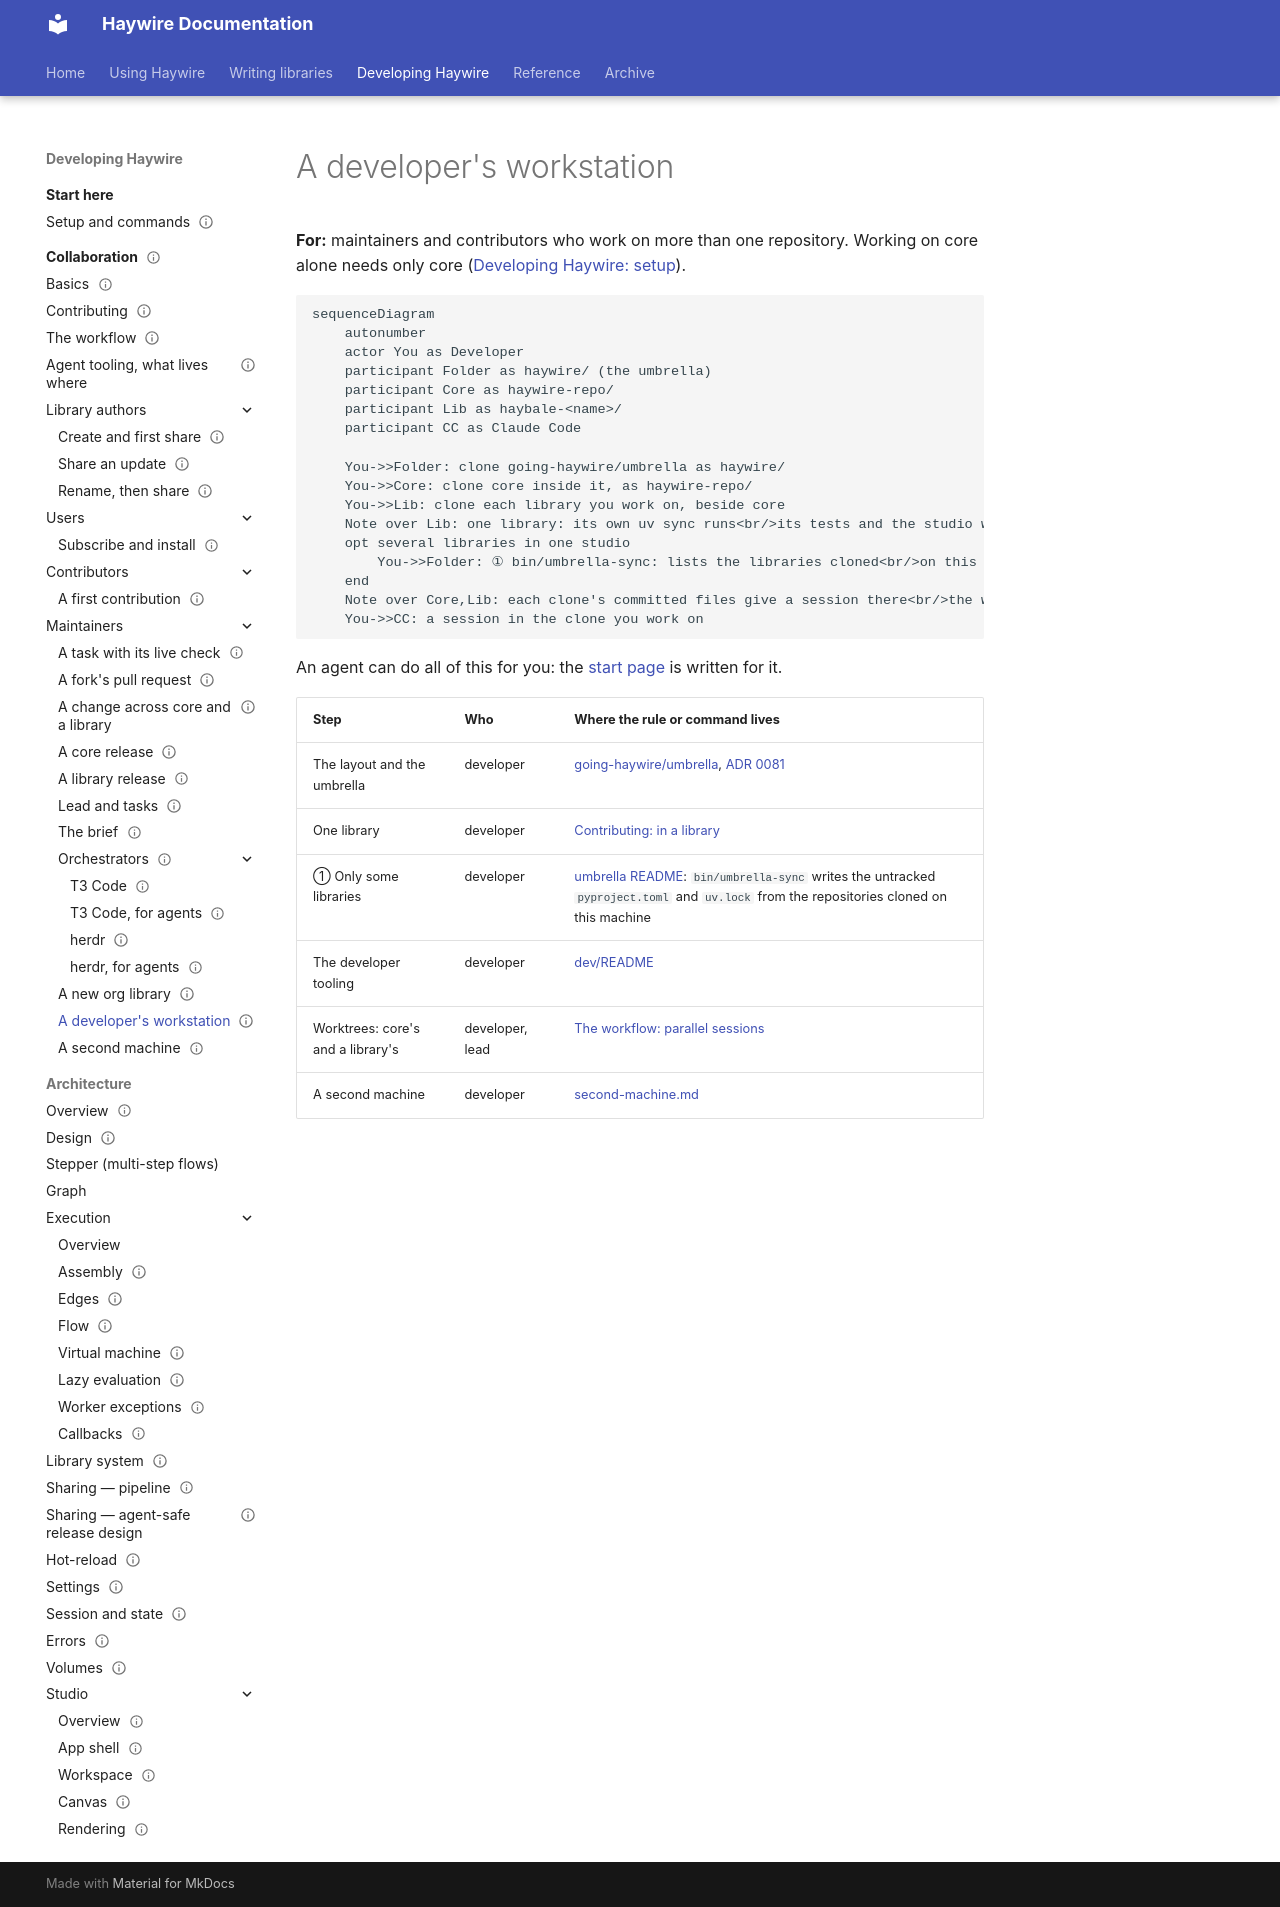

repository: going-haywire/haywire · page: docs/collaboration/workstation/index.html · generator: mkdocs

---
status: draft
doc_template: workflow
scope: W13, a developer sets up a workstation for core and the organisation libraries they work on, with the umbrella when several run in one studio
see-also:
  - index.md
  - new-org-library.md
  - ../adr/0081-libraries-from-other-repositories-run-from-an-umbrella-environment.md
---

# A developer's workstation

**For:** maintainers and contributors who work on more than one repository. Working on
core alone needs only core ([Developing Haywire: setup](../guides/development.md#setup)).

```mermaid
sequenceDiagram
    autonumber
    actor You as Developer
    participant Folder as haywire/ (the umbrella)
    participant Core as haywire-repo/
    participant Lib as haybale-<name>/
    participant CC as Claude Code

    You->>Folder: clone going-haywire/umbrella as haywire/
    You->>Core: clone core inside it, as haywire-repo/
    You->>Lib: clone each library you work on, beside core
    Note over Lib: one library: its own uv sync runs<br/>its tests and the studio with core
    opt several libraries in one studio
        You->>Folder: ① bin/umbrella-sync: lists the libraries cloned<br/>on this machine, then uv sync
    end
    Note over Core,Lib: each clone's committed files give a session there<br/>the workflow, its hooks and the Farmhand bridge
    You->>CC: a session in the clone you work on
```

An agent can do all of this for you: the [start page](../agents/start.md) is written for it.

| Step | Who | Where the rule or command lives |
|---|---|---|
| The layout and the umbrella | developer | [going-haywire/umbrella](https://github.com/going-haywire/umbrella#readme), [ADR 0081](../adr/0081-libraries-from-other-repositories-run-from-an-umbrella-environment.md) |
| One library | developer | [Contributing: in a library](contributing.md#in-a-library) |
| ① Only some libraries | developer | [umbrella README](https://github.com/going-haywire/umbrella#readme): `bin/umbrella-sync` writes the untracked `pyproject.toml` and `uv.lock` from the repositories cloned on this machine |
| The developer tooling | developer | [dev/README](https://github.com/going-haywire/haywire/blob/master/dev/README.md) |
| Worktrees: core's and a library's | developer, lead | [The workflow: parallel sessions](workflow.md#parallel-sessions) |
| A second machine | developer | [second-machine.md](second-machine.md) |
